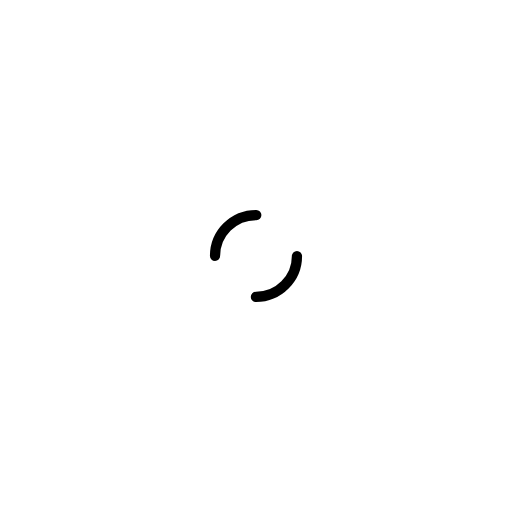
t = 0.00 s
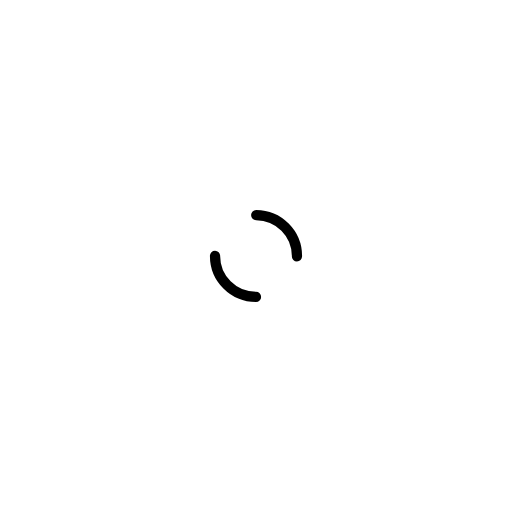
t = 0.20 s
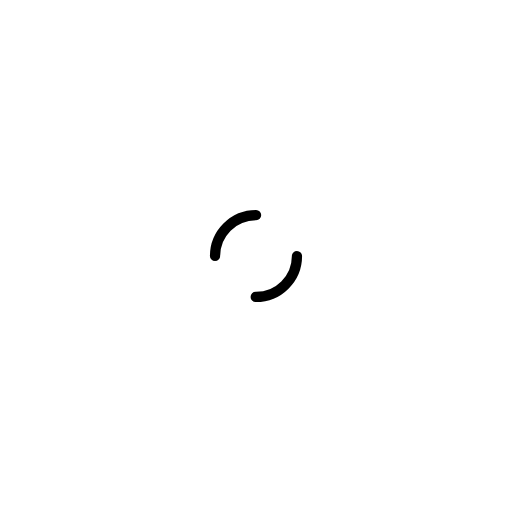
t = 0.40 s
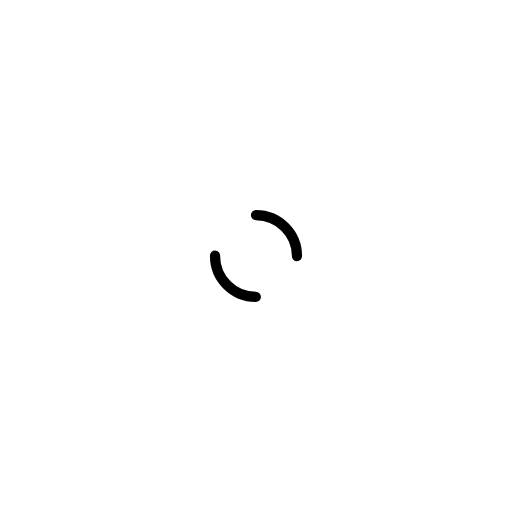
t = 0.60 s

The animated SVG that drew these frames (rendered in a browser with its animation timeline set to each time). Animation: 2 SMIL elements (animateTransform=2); one cycle of 0.80 s, repeats indefinitely.

<?xml version="1.0" encoding="utf-8"?>
<svg xmlns="http://www.w3.org/2000/svg" xmlns:xlink="http://www.w3.org/1999/xlink" style="margin: auto; background: none; display: block; shape-rendering: auto;" width="241px" height="241px" viewBox="0 0 100 100" preserveAspectRatio="xMidYMid">
<circle cx="50" cy="50" r="8" stroke-width="2" stroke="#000000" stroke-dasharray="12.566370614359172 12.566370614359172" fill="none" stroke-linecap="round">
  <animateTransform attributeName="transform" type="rotate" dur="0.8s" repeatCount="indefinite" keyTimes="0;1" values="0 50 50;360 50 50"></animateTransform>
</circle>
<circle cx="50" cy="50" r="5" stroke-width="2" stroke="#ffffff" stroke-dasharray="7.853981633974483 7.853981633974483" stroke-dashoffset="7.853981633974483" fill="none" stroke-linecap="round">
  <animateTransform attributeName="transform" type="rotate" dur="0.8s" repeatCount="indefinite" keyTimes="0;1" values="0 50 50;-360 50 50"></animateTransform>
</circle>
<!-- [ldio] generated by https://loading.io/ --></svg>
